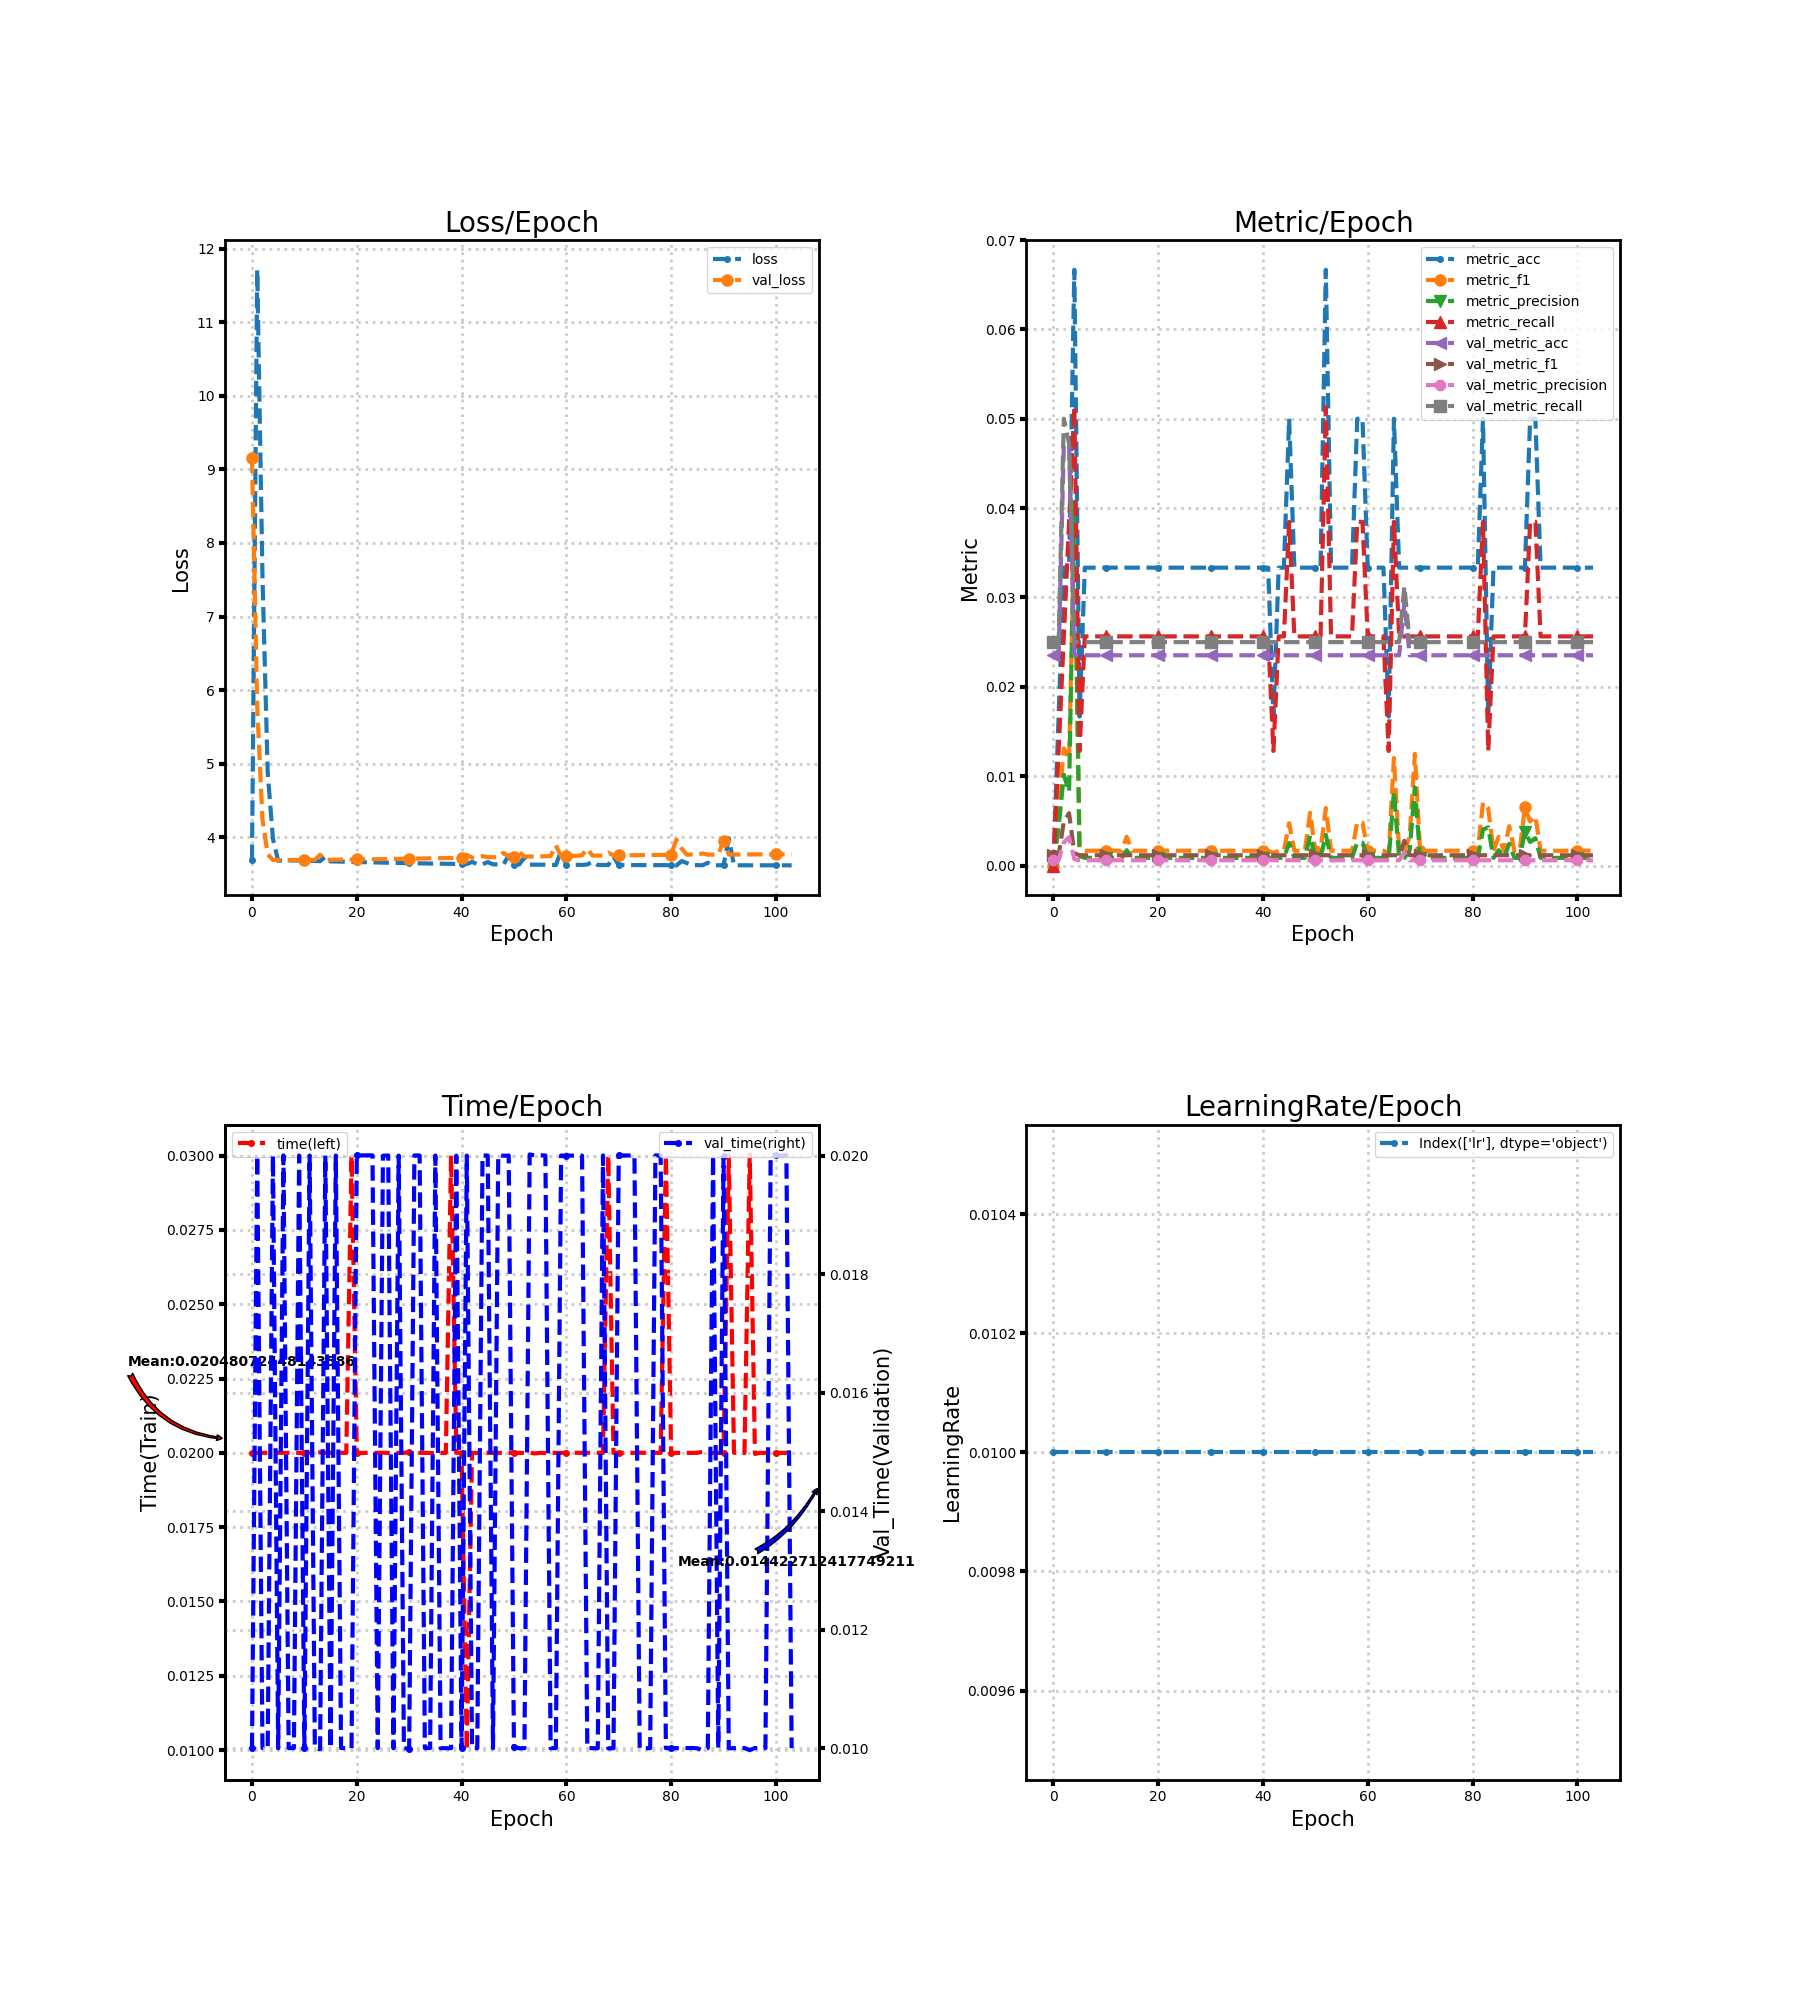

Source data for this figure (header and first rows):
loss, metric_acc, metric_f1, metric_precision, metric_recall, time, lr, val_loss, val_metric_acc, val_metric_f1, val_metric_precision, val_metric_recall, val_time
3.693, 0.0, 0.0, 0.0, 0.0, 0.02, 0.01, 9.158, 0.02353, 0.001149, 0.0005882, 0.025, 0.01
11.71, 0.01667, 0.00641, 0.004274, 0.01282, 0.02, 0.01, 5.777, 0.02353, 0.001149, 0.0005882, 0.025, 0.02
7.552, 0.03333, 0.01311, 0.01015, 0.02564, 0.02, 0.01, 4.244, 0.04706, 0.004914, 0.002596, 0.05, 0.01
4.881, 0.03333, 0.01197, 0.008242, 0.03846, 0.02, 0.01, 3.769, 0.04706, 0.005857, 0.003162, 0.04722, 0.009999
3.979, 0.06667, 0.03771, 0.0407, 0.05128, 0.02, 0.01, 3.692, 0.02353, 0.001384, 0.0007117, 0.025, 0.02
3.681, 0.01667, 0.001972, 0.001068, 0.01282, 0.02, 0.01, 3.692, 0.02353, 0.001149, 0.0005882, 0.025, 0.009997
3.687, 0.03333, 0.001654, 0.0008547, 0.02564, 0.02, 0.01, 3.692, 0.02353, 0.001149, 0.0005882, 0.025, 0.02
3.686, 0.03333, 0.001654, 0.0008547, 0.02564, 0.02, 0.01, 3.692, 0.02353, 0.001149, 0.0005882, 0.025, 0.01
3.685, 0.03333, 0.001654, 0.0008547, 0.02564, 0.02, 0.01, 3.692, 0.02353, 0.001149, 0.0005882, 0.025, 0.01
3.684, 0.03333, 0.001654, 0.0008547, 0.02564, 0.02, 0.01, 3.693, 0.02353, 0.001149, 0.0005882, 0.025, 0.02
3.682, 0.03333, 0.001654, 0.0008547, 0.02564, 0.02, 0.01, 3.693, 0.02353, 0.001149, 0.0005882, 0.025, 0.01
3.68, 0.03333, 0.001654, 0.0008547, 0.02564, 0.02, 0.01, 3.693, 0.02353, 0.001149, 0.0005882, 0.025, 0.02
3.679, 0.03333, 0.001654, 0.0008547, 0.02564, 0.02, 0.01, 3.694, 0.02353, 0.001149, 0.0005882, 0.025, 0.009999
3.677, 0.03333, 0.001654, 0.0008547, 0.02564, 0.02002, 0.01, 3.764, 0.02353, 0.001149, 0.0005882, 0.025, 0.00998
3.736, 0.03333, 0.003218, 0.001717, 0.02564, 0.02, 0.01, 3.695, 0.02353, 0.001149, 0.0005882, 0.025, 0.02
3.673, 0.03333, 0.001654, 0.0008547, 0.02564, 0.02, 0.01, 3.696, 0.02353, 0.001149, 0.0005882, 0.025, 0.009996
3.672, 0.03333, 0.001654, 0.0008547, 0.02564, 0.02, 0.01, 3.696, 0.02353, 0.001149, 0.0005882, 0.025, 0.02
3.67, 0.03333, 0.001654, 0.0008547, 0.02564, 0.02, 0.01, 3.697, 0.02353, 0.001149, 0.0005882, 0.025, 0.01
3.668, 0.03333, 0.001654, 0.0008547, 0.02564, 0.02, 0.01, 3.698, 0.02353, 0.001149, 0.0005882, 0.025, 0.01
3.666, 0.03333, 0.001654, 0.0008547, 0.02564, 0.03, 0.01, 3.698, 0.02353, 0.001149, 0.0005882, 0.025, 0.01
3.665, 0.03333, 0.001654, 0.0008547, 0.02564, 0.02, 0.01, 3.699, 0.02353, 0.001149, 0.0005882, 0.025, 0.02
3.663, 0.03333, 0.001654, 0.0008547, 0.02564, 0.02, 0.01, 3.7, 0.02353, 0.001149, 0.0005882, 0.025, 0.02
3.662, 0.03333, 0.001654, 0.0008547, 0.02564, 0.02, 0.01, 3.701, 0.02353, 0.001149, 0.0005882, 0.025, 0.02
3.66, 0.03333, 0.001654, 0.0008547, 0.02564, 0.02, 0.01, 3.702, 0.02353, 0.001149, 0.0005882, 0.025, 0.02
3.658, 0.03333, 0.001654, 0.0008547, 0.02564, 0.02, 0.01, 3.703, 0.02353, 0.001149, 0.0005882, 0.025, 0.009999
3.656, 0.03333, 0.001654, 0.0008547, 0.02564, 0.02, 0.01, 3.704, 0.02353, 0.001149, 0.0005882, 0.025, 0.02
3.655, 0.03333, 0.001654, 0.0008547, 0.02564, 0.02, 0.01, 3.705, 0.02353, 0.001149, 0.0005882, 0.025, 0.02
3.653, 0.03333, 0.001654, 0.0008547, 0.02564, 0.02, 0.01, 3.706, 0.02353, 0.001149, 0.0005882, 0.025, 0.009998
3.652, 0.03333, 0.001654, 0.0008547, 0.02564, 0.02, 0.01, 3.707, 0.02353, 0.001149, 0.0005882, 0.025, 0.02
3.651, 0.03333, 0.001654, 0.0008547, 0.02564, 0.02, 0.01, 3.708, 0.02353, 0.001149, 0.0005882, 0.025, 0.01
3.649, 0.03333, 0.001654, 0.0008547, 0.02564, 0.02001, 0.01, 3.71, 0.02353, 0.001149, 0.0005882, 0.025, 0.009987
3.648, 0.03333, 0.001654, 0.0008547, 0.02564, 0.02, 0.01, 3.711, 0.02353, 0.001149, 0.0005882, 0.025, 0.02
3.647, 0.03333, 0.001654, 0.0008547, 0.02564, 0.02, 0.01, 3.712, 0.02353, 0.001149, 0.0005882, 0.025, 0.02
3.645, 0.03333, 0.001654, 0.0008547, 0.02564, 0.02, 0.01, 3.713, 0.02353, 0.001149, 0.0005882, 0.025, 0.01
3.644, 0.03333, 0.001654, 0.0008547, 0.02564, 0.02, 0.01, 3.715, 0.02353, 0.001149, 0.0005882, 0.025, 0.01
3.643, 0.03333, 0.001654, 0.0008547, 0.02564, 0.02, 0.01, 3.716, 0.02353, 0.001149, 0.0005882, 0.025, 0.02
3.642, 0.03333, 0.001654, 0.0008547, 0.02564, 0.02, 0.01, 3.717, 0.02353, 0.001149, 0.0005882, 0.025, 0.01
3.641, 0.03333, 0.001654, 0.0008547, 0.02564, 0.02, 0.01, 3.718, 0.02353, 0.001149, 0.0005882, 0.025, 0.009999
3.64, 0.03333, 0.001654, 0.0008547, 0.02564, 0.03, 0.01, 3.72, 0.02353, 0.001149, 0.0005882, 0.025, 0.009999
3.639, 0.03333, 0.001654, 0.0008547, 0.02564, 0.02, 0.01, 3.721, 0.02353, 0.001149, 0.0005882, 0.025, 0.02
3.638, 0.03333, 0.001654, 0.0008547, 0.02564, 0.02, 0.01, 3.722, 0.02353, 0.001149, 0.0005882, 0.025, 0.009998
3.637, 0.03333, 0.001654, 0.0008547, 0.02564, 0.009996, 0.01, 3.761, 0.02353, 0.001303, 0.0006689, 0.025, 0.02
3.667, 0.01667, 0.001386, 0.0007326, 0.01282, 0.02, 0.01, 3.725, 0.02353, 0.001149, 0.0005882, 0.025, 0.01
3.635, 0.03333, 0.001654, 0.0008547, 0.02564, 0.02, 0.01, 3.726, 0.02353, 0.001149, 0.0005882, 0.025, 0.01
3.634, 0.03333, 0.001654, 0.0008547, 0.02564, 0.02, 0.01, 3.744, 0.02353, 0.001149, 0.0005882, 0.025, 0.02
3.664, 0.05, 0.004726, 0.002518, 0.03846, 0.02, 0.01, 3.729, 0.02353, 0.001149, 0.0005882, 0.025, 0.02
3.633, 0.03333, 0.001654, 0.0008547, 0.02564, 0.02, 0.01, 3.731, 0.02353, 0.001149, 0.0005882, 0.025, 0.009999
3.632, 0.03333, 0.001654, 0.0008547, 0.02564, 0.02, 0.01, 3.732, 0.02353, 0.001149, 0.0005882, 0.025, 0.02
3.632, 0.03333, 0.001654, 0.0008547, 0.02564, 0.02, 0.01, 3.79, 0.02353, 0.001149, 0.0005882, 0.025, 0.02
3.755, 0.03333, 0.005904, 0.00334, 0.02564, 0.02, 0.01, 3.734, 0.02353, 0.001149, 0.0005882, 0.025, 0.02
3.63, 0.03333, 0.001654, 0.0008547, 0.02564, 0.02, 0.01, 3.736, 0.02353, 0.001149, 0.0005882, 0.025, 0.01002
3.63, 0.03333, 0.001709, 0.0008842, 0.02564, 0.02, 0.01, 3.801, 0.02353, 0.001149, 0.0005882, 0.025, 0.009998
3.731, 0.06667, 0.006435, 0.003434, 0.05128, 0.02, 0.01, 3.738, 0.02353, 0.001149, 0.0005882, 0.025, 0.009999
3.629, 0.03333, 0.001654, 0.0008547, 0.02564, 0.02, 0.01, 3.739, 0.02353, 0.001149, 0.0005882, 0.025, 0.02002
3.628, 0.03333, 0.001654, 0.0008547, 0.02564, 0.01998, 0.01, 3.74, 0.02353, 0.001149, 0.0005882, 0.025, 0.02
3.628, 0.03333, 0.001654, 0.0008547, 0.02564, 0.02, 0.01, 3.741, 0.02353, 0.001149, 0.0005882, 0.025, 0.02
3.628, 0.03333, 0.001654, 0.0008547, 0.02564, 0.02, 0.01, 3.743, 0.02353, 0.001149, 0.0005882, 0.025, 0.02
3.627, 0.03333, 0.001654, 0.0008547, 0.02564, 0.02, 0.01, 3.748, 0.02353, 0.001149, 0.0005882, 0.025, 0.009999
3.622, 0.05, 0.004863, 0.002595, 0.03846, 0.02, 0.01, 3.891, 0.02353, 0.001149, 0.0005882, 0.025, 0.01
3.821, 0.05, 0.004785, 0.002552, 0.03846, 0.02, 0.01, 3.746, 0.02353, 0.001149, 0.0005882, 0.025, 0.02
... 44 more rows
